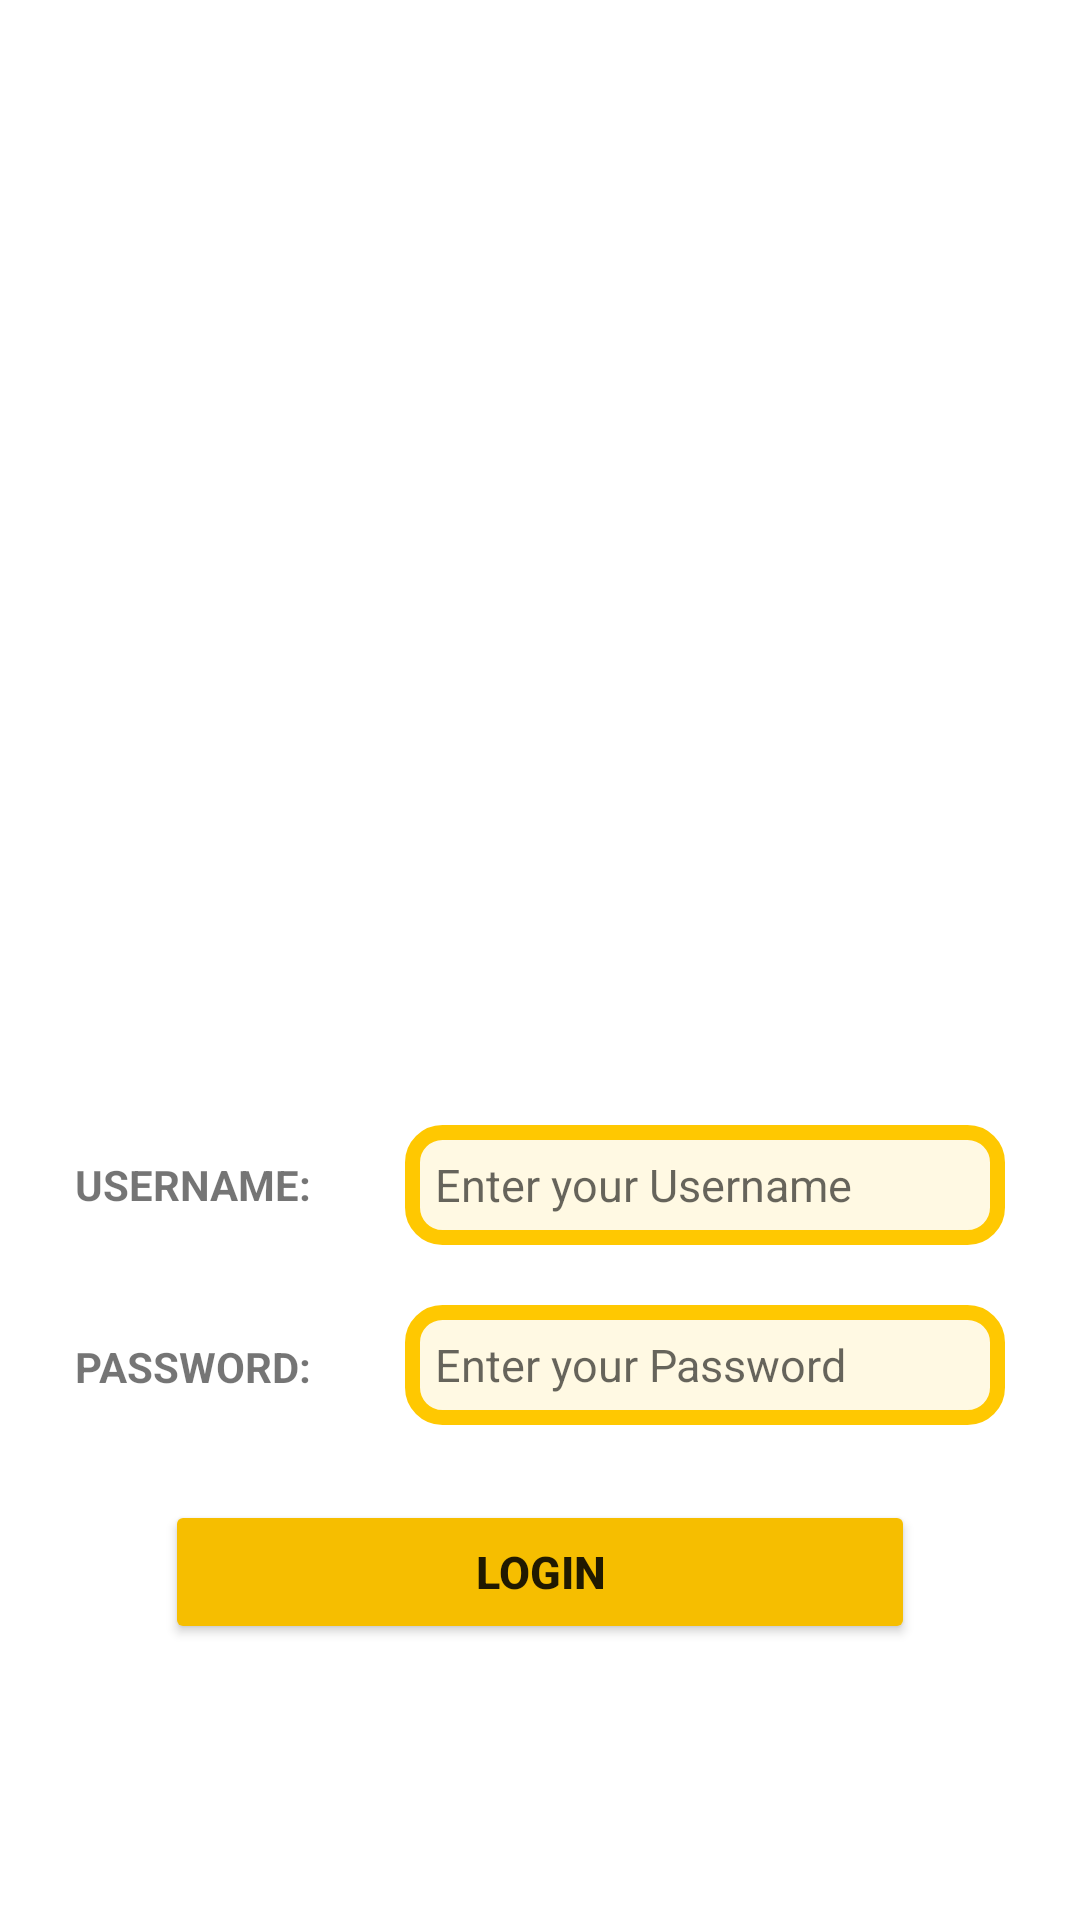

The Android layout XML behind this screen, and the referenced resources:
<!-- AndroidManifest.xml: application theme Theme.FundAndroid -->
<!-- res/layout/activity_main.xml -->
<?xml version="1.0" encoding="utf-8"?>
<LinearLayout xmlns:android="http://schemas.android.com/apk/res/android"
    xmlns:tools="http://schemas.android.com/tools"
    android:layout_width="match_parent"
    android:layout_height="match_parent"

    android:orientation="vertical"
    tools:context=".MainActivity">

    <LinearLayout
        android:layout_width="match_parent"
        android:layout_height="wrap_content"
        android:orientation="vertical"
        android:gravity="center_horizontal">

        <ImageView
            android:layout_width="250dp"
            android:layout_height="250dp"
            android:layout_marginTop="100dp"
            android:background="@drawable/login" />

    </LinearLayout>
    <LinearLayout
        android:layout_width="match_parent"
        android:layout_height="wrap_content"
        android:orientation="horizontal"
        android:gravity="center"
        android:layout_marginHorizontal="25dp"
        android:layout_marginTop="25dp">


        <TextView
            android:layout_width="100dp"
            android:layout_height="wrap_content"
            android:text="USERNAME:"
            android:textStyle="bold"/>

        <EditText
            android:layout_width="match_parent"
            android:layout_height="40dp"
            android:background="@drawable/calltext"
            android:layout_marginLeft="10dp"
            android:padding="10dp"
            android:id="@+id/username"
            android:hint="Enter your Username"
            android:textSize="15dp"
            />

    </LinearLayout>

    <LinearLayout
        android:layout_width="match_parent"
        android:layout_height="wrap_content"
        android:orientation="horizontal"
        android:layout_marginHorizontal="25dp"
        android:layout_marginTop="20dp">

        <TextView
            android:layout_width="100dp"
            android:layout_height="wrap_content"
            android:text="PASSWORD:"
            android:textStyle="bold"/>

        <EditText
            android:layout_width="match_parent"
            android:layout_height="40dp"
            android:background="@drawable/calltext"
            android:layout_marginLeft="10dp"
            android:padding="10dp"
            android:id="@+id/password"
            android:inputType="textPassword"
            android:hint="Enter your Password"
            android:textSize="15dp"
            />
    </LinearLayout>

    <Button
        android:layout_marginTop="25dp"
        android:layout_width="250dp"
        android:layout_height="wrap_content"
        android:backgroundTint="@color/deepYellow"
        android:id="@+id/btnLogIn"
        android:text="LOGIN"
        android:textStyle="bold"
        android:textSize="15dp"
        android:layout_gravity="center_horizontal"
        android:drawableLeft="@drawable/ic_baseline_login_24"/>

</LinearLayout>
<!-- resources referenced by this layout -->
<resources>
  <color name="deepYellow">#F6BE00</color>
  <!-- drawable calltext (drawable) -->
  <?xml version="1.0" encoding="utf-8"?>
  <shape xmlns:android="http://schemas.android.com/apk/res/android"
      android:shape="rectangle">
      <solid android:color="@color/yellowCall"/>
      <stroke android:color="@color/callYellow"
          android:width="5dp"/>
      <corners android:radius="10dp"/>
  
  
  
  </shape>
  <style name="Theme.FundAndroid" parent="Theme.MaterialComponents.DayNight.DarkActionBar">
          
          <item name="colorPrimary">@color/safron</item>
          <item name="colorPrimaryVariant">@color/safron</item>
          <item name="colorOnPrimary">@color/white</item>
          
          <item name="colorSecondary">@color/teal_200</item>
          <item name="colorSecondaryVariant">@color/teal_700</item>
          <item name="colorOnSecondary">@color/black</item>
          
          <item name="android:statusBarColor">?attr/colorPrimaryVariant</item>
          
      </style>
  <color name="yellowCall">#FFF9E3</color>
  <color name="callYellow">#FFC801</color>
  <color name="safron">#FBB917</color>
  <color name="white">#FFFFFFFF</color>
  <color name="teal_200">#FF03DAC5</color>
  <color name="teal_700">#FF018786</color>
  <color name="black">#FF000000</color>
</resources>
